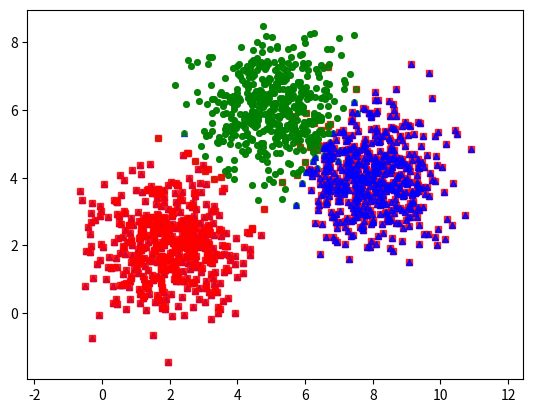

Recreate this plot in Python.
from __future__ import print_function
import numpy as np
import matplotlib.pyplot as plt
from scipy.spatial.distance import cdist
np.random.seed(11)

means = [[2,2], [5,6], [8,4]]
cov = [[1,0], [0,1]]
N = 500

X0 = np.random.multivariate_normal(means[0], cov, N)
X1 = np.random.multivariate_normal(means[1], cov, N)
X2 = np.random.multivariate_normal(means[2], cov, N)

X = np.concatenate((X0, X1, X2), axis = 0)
K = 3

original_label = np.asarray([0]*N + [1]*N + [2]*N).T


def kmeans_display(X, label):
    K = np.amax(label) + 1
    X0 = X[label == 0, :]
    X1 = X[label == 1, :]
    X2 = X[label == 2, :]

    plt.plot(X0[:, 0], X0[:, 1], 'b^', markersize = 4, alpha = .8)
    plt.plot(X1[:, 0], X1[:, 1], 'go', markersize = 4, alpha = .8)
    plt.plot(X2[:, 0], X2[:, 1], 'rs', markersize = 4, alpha = .8)

    plt.axis('equal')
    plt.plot()
    plt.show()

kmeans_display(X, original_label)

def kmeans_init_centers(X, k):
    # Khởi tạo ngẫu nhiên vị trí của center
    return X[np.random.choice(X.shape[0], k, replace=False)]


def kmeans_assign_labels(X, centers):
    #Tính khoảng cách giữa điểm và center
    D = cdist(X, centers)
    # Trả về vị trí khoảng cách gần nhất
    return np.argmin(D, axis=1)


def kmeans_update_centers(X, labels, K):
    centers = np.zeros((K, X.shape[1]))
    for k in range(K):
        Xk = X[labels == k, :]
        centers[k,:] = np.mean(Xk, axis=0)
    return centers


def has_converged(centers, new_centers):
    return (set([tuple(a) for a in centers]) == set([tuple(a) for a in new_centers]))

def kmeans(X, K):
    centers = [kmeans_init_centers(X, K)]
    labels = []
    i = 0
    while True: 
        labels.append(kmeans_assign_labels(X, centers[-1]))
        new_centers = kmeans_update_centers(X, labels[-1], K)
        if has_converged(centers[-1], new_centers):
            break
        centers.append(new_centers)
        i += 1
    return (centers, labels, i)

(centers, labels, i) = kmeans(X, K)
print('Center found by our algorithm:')
print(centers[-1])

kmeans_display(X, labels[-1])
    

